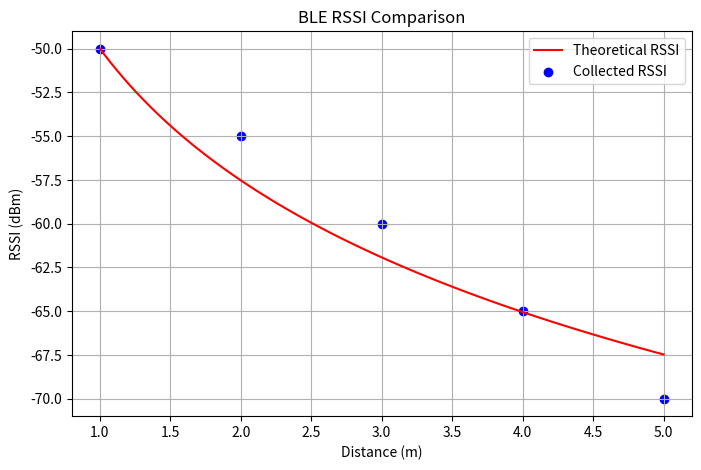

This chart was generated by the following Python code:
import numpy as np
import matplotlib.pyplot as plt

def theoretical_rssi(rssi_0, n, distances):
    return rssi_0 - 10 * n * np.log10(distances)

# Example collected RSSI data (replace with actual values)
collected_rssi = {
    1: -50,   # RSSI at 1m
    2: -55,   # RSSI at 2m
    3: -60,   # RSSI at 3m
    4: -65,   # RSSI at 4m
    5: -70    # RSSI at 5m
}

distances = np.array(list(collected_rssi.keys()))
collected_values = np.array(list(collected_rssi.values()))

# Parameters for theoretical model
rssi_0 = -50  # Reference RSSI at 1 meter
n = 2.5  # Path loss exponent

# Generate smooth theoretical curve
theoretical_distances = np.linspace(1, 5, 100)
theoretical_values = theoretical_rssi(rssi_0, n, theoretical_distances)

# Plot the comparison
plt.figure(figsize=(8, 5))
plt.plot(theoretical_distances, theoretical_values, 'r-', label="Theoretical RSSI")  # Smooth curve
plt.scatter(distances, collected_values, color='b', label="Collected RSSI")  # 5 collected points
plt.xlabel("Distance (m)")
plt.ylabel("RSSI (dBm)")
plt.title("BLE RSSI Comparison")
plt.legend()
plt.grid()
plt.show()
